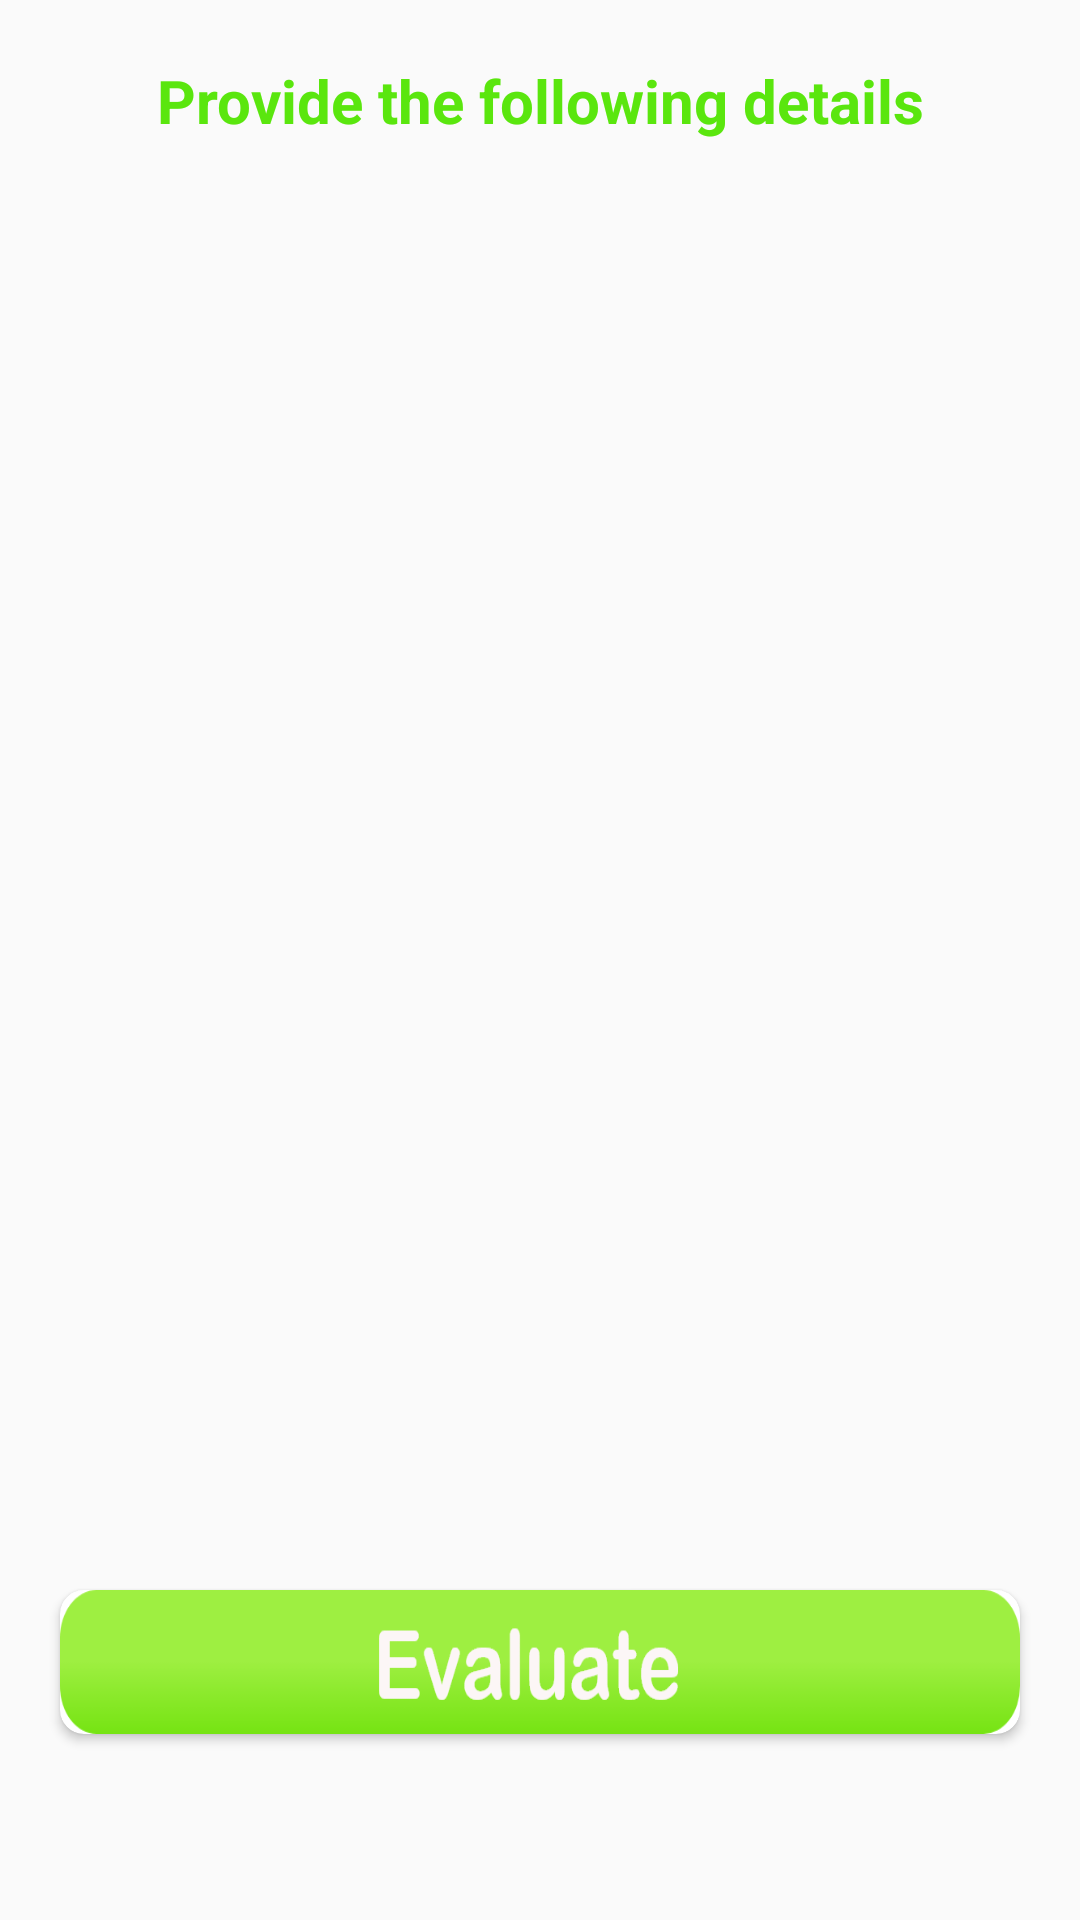

Android layout source for this screen:
<!-- AndroidManifest.xml: application theme Theme.GPA_ANALYZER -->
<!-- res/layout/activity_subjects.xml -->
<?xml version="1.0" encoding="utf-8"?>
<RelativeLayout xmlns:android="http://schemas.android.com/apk/res/android"
    xmlns:app="http://schemas.android.com/apk/res-auto"
    xmlns:tools="http://schemas.android.com/tools"
    android:layout_width="match_parent"
    android:layout_height="match_parent"
    tools:context=".Subjects_Activity">

            <LinearLayout
                android:layout_width="match_parent"
                android:layout_height="match_parent"
                android:layout_alignParentStart="true"
                android:layout_alignParentTop="true"
                android:layout_alignParentEnd="true"
                android:layout_alignParentBottom="true"
                android:layout_marginStart="0dp"
                android:layout_marginTop="0dp"
                android:layout_marginEnd="0dp"
                android:layout_marginBottom="0dp"
                android:orientation="vertical">

                <LinearLayout
                    android:id="@+id/relativeLayout3"
                    android:layout_width="match_parent"
                    android:layout_height="wrap_content">

                    <TextView
                        android:layout_width="match_parent"
                        android:layout_height="wrap_content"
                        android:layout_margin="20dp"
                        android:gravity="center"
                        android:textStyle="bold"
                        android:textColor="#5AE60E"
                        android:text="Provide the following details"
                        android:textSize="20sp" />

                </LinearLayout>

                <androidx.recyclerview.widget.RecyclerView
                    android:id="@+id/recyclerSubject"
                    android:layout_width="match_parent"
                    android:layout_height="443dp" />

                <LinearLayout
                    android:id="@+id/relativeLayout2"
                    android:layout_width="match_parent"
                    android:layout_height="wrap_content"
                    android:layout_alignParentStart="true"
                    android:layout_alignParentEnd="true"
                    android:layout_marginBottom="0dp">

                    <androidx.cardview.widget.CardView
                        android:id="@+id/cardView"
                        android:layout_width="match_parent"
                        android:layout_height="wrap_content"
                        android:layout_margin="20dp"
                        android:elevation="8dp"
                        app:cardCornerRadius="8dp">

                        <Button
                            android:background="@drawable/evaluate"
                            android:id="@+id/evaluateBtn"
                            android:layout_width="match_parent"
                            android:layout_height="match_parent"
                            />

                    </androidx.cardview.widget.CardView>

                </LinearLayout>
            </LinearLayout>


</RelativeLayout>
<!-- resources referenced by this layout -->
<resources>
  <!-- drawable evaluate: png bitmap (drawable-hdpi, 5696 bytes) -->
  <style name="Theme.GPA_ANALYZER" parent="Theme.AppCompat.Light.NoActionBar">
          
          <item name="colorPrimary">#97D64E</item>
          <item name="colorPrimaryVariant">#379E3B</item>
          <item name="colorOnPrimary">@color/white</item>
          
          <item name="colorSecondary">#CDDC39</item>
          <item name="colorSecondaryVariant">@color/teal_700</item>
          <item name="colorOnSecondary">@color/black</item>
          
          <item name="android:statusBarColor" tools:targetApi="l">?attr/colorPrimaryVariant</item>
          
      </style>
  <!-- not gathered from this repository: default colours our renderer supplied (Android Studio template values) -->
  <color name="teal_700">#FF018786</color>
  <color name="black">#FF000000</color>
  <color name="white">#FFFFFFFF</color>
</resources>
